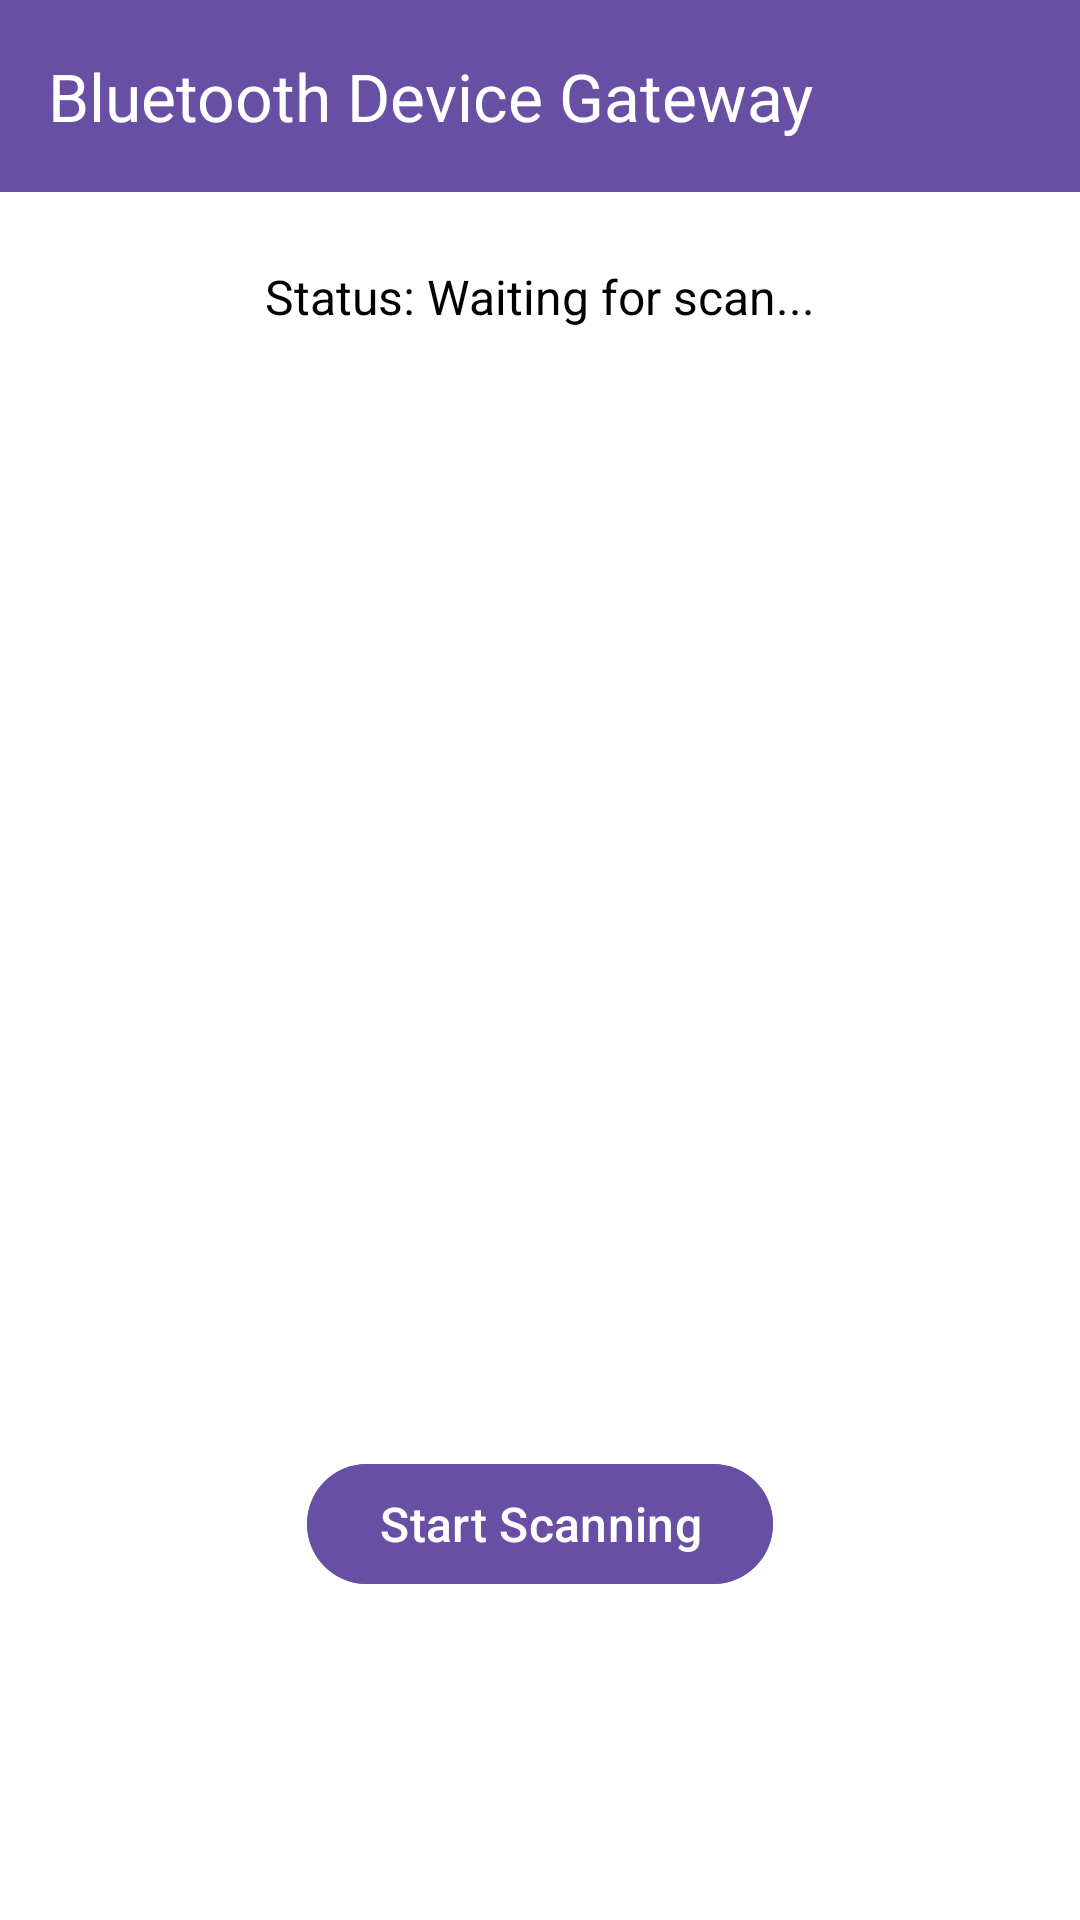

Android layout source for this screen:
<!-- AndroidManifest.xml: application theme Theme.Bluetoothgateway -->
<!-- res/layout/activity_main.xml -->
<?xml version="1.0" encoding="utf-8"?>
<androidx.constraintlayout.widget.ConstraintLayout xmlns:android="http://schemas.android.com/apk/res/android"
    xmlns:app="http://schemas.android.com/apk/res-auto"
    xmlns:tools="http://schemas.android.com/tools"
    android:layout_width="match_parent"
    android:layout_height="match_parent"
    android:background="@android:color/white"
    tools:context=".MainActivity">

    <androidx.appcompat.widget.Toolbar
        android:id="@+id/toolbar"
        android:layout_width="0dp"
        android:layout_height="wrap_content"
        android:background="?attr/colorPrimary"
        app:layout_constraintEnd_toEndOf="parent"
        app:layout_constraintStart_toStartOf="parent"
        app:layout_constraintTop_toTopOf="parent"
        app:title="Bluetooth Device Gateway"
        app:titleTextColor="@android:color/white" />

    <TextView
        android:id="@+id/statusTextView"
        android:layout_width="wrap_content"
        android:layout_height="wrap_content"
        android:text="Status: Waiting for scan..."
        android:textSize="16sp"
        android:textColor="@android:color/black"
        android:layout_marginTop="24dp"
        app:layout_constraintTop_toBottomOf="@id/toolbar"
        app:layout_constraintStart_toStartOf="parent"
        app:layout_constraintEnd_toEndOf="parent" />

    <androidx.recyclerview.widget.RecyclerView
        android:id="@+id/deviceRecyclerView"
        android:layout_width="0dp"
        android:layout_height="0dp"
        app:layout_constraintTop_toBottomOf="@id/statusTextView"
        app:layout_constraintStart_toStartOf="parent"
        app:layout_constraintEnd_toEndOf="parent"
        app:layout_constraintBottom_toTopOf="@id/scanButton"
        android:layout_marginTop="16dp"
        android:layout_marginBottom="16dp" />

    <com.google.android.material.button.MaterialButton
        android:id="@+id/scanButton"
        android:layout_width="wrap_content"
        android:layout_height="wrap_content"
        android:layout_marginTop="484dp"
        android:backgroundTint="?attr/colorPrimary"
        android:text="Start Scanning"
        android:textColor="@android:color/white"
        android:textSize="16sp"
        app:layout_constraintEnd_toEndOf="parent"
        app:layout_constraintStart_toStartOf="parent"
        app:layout_constraintTop_toBottomOf="@id/deviceRecyclerView" />

</androidx.constraintlayout.widget.ConstraintLayout>
<!-- resources referenced by this layout -->
<resources>
  <style name="Theme.Bluetoothgateway" parent="Base.Theme.Bluetoothgateway" />
  <style name="Base.Theme.Bluetoothgateway" parent="Theme.Material3.DayNight.NoActionBar">
          
          
      </style>
</resources>
